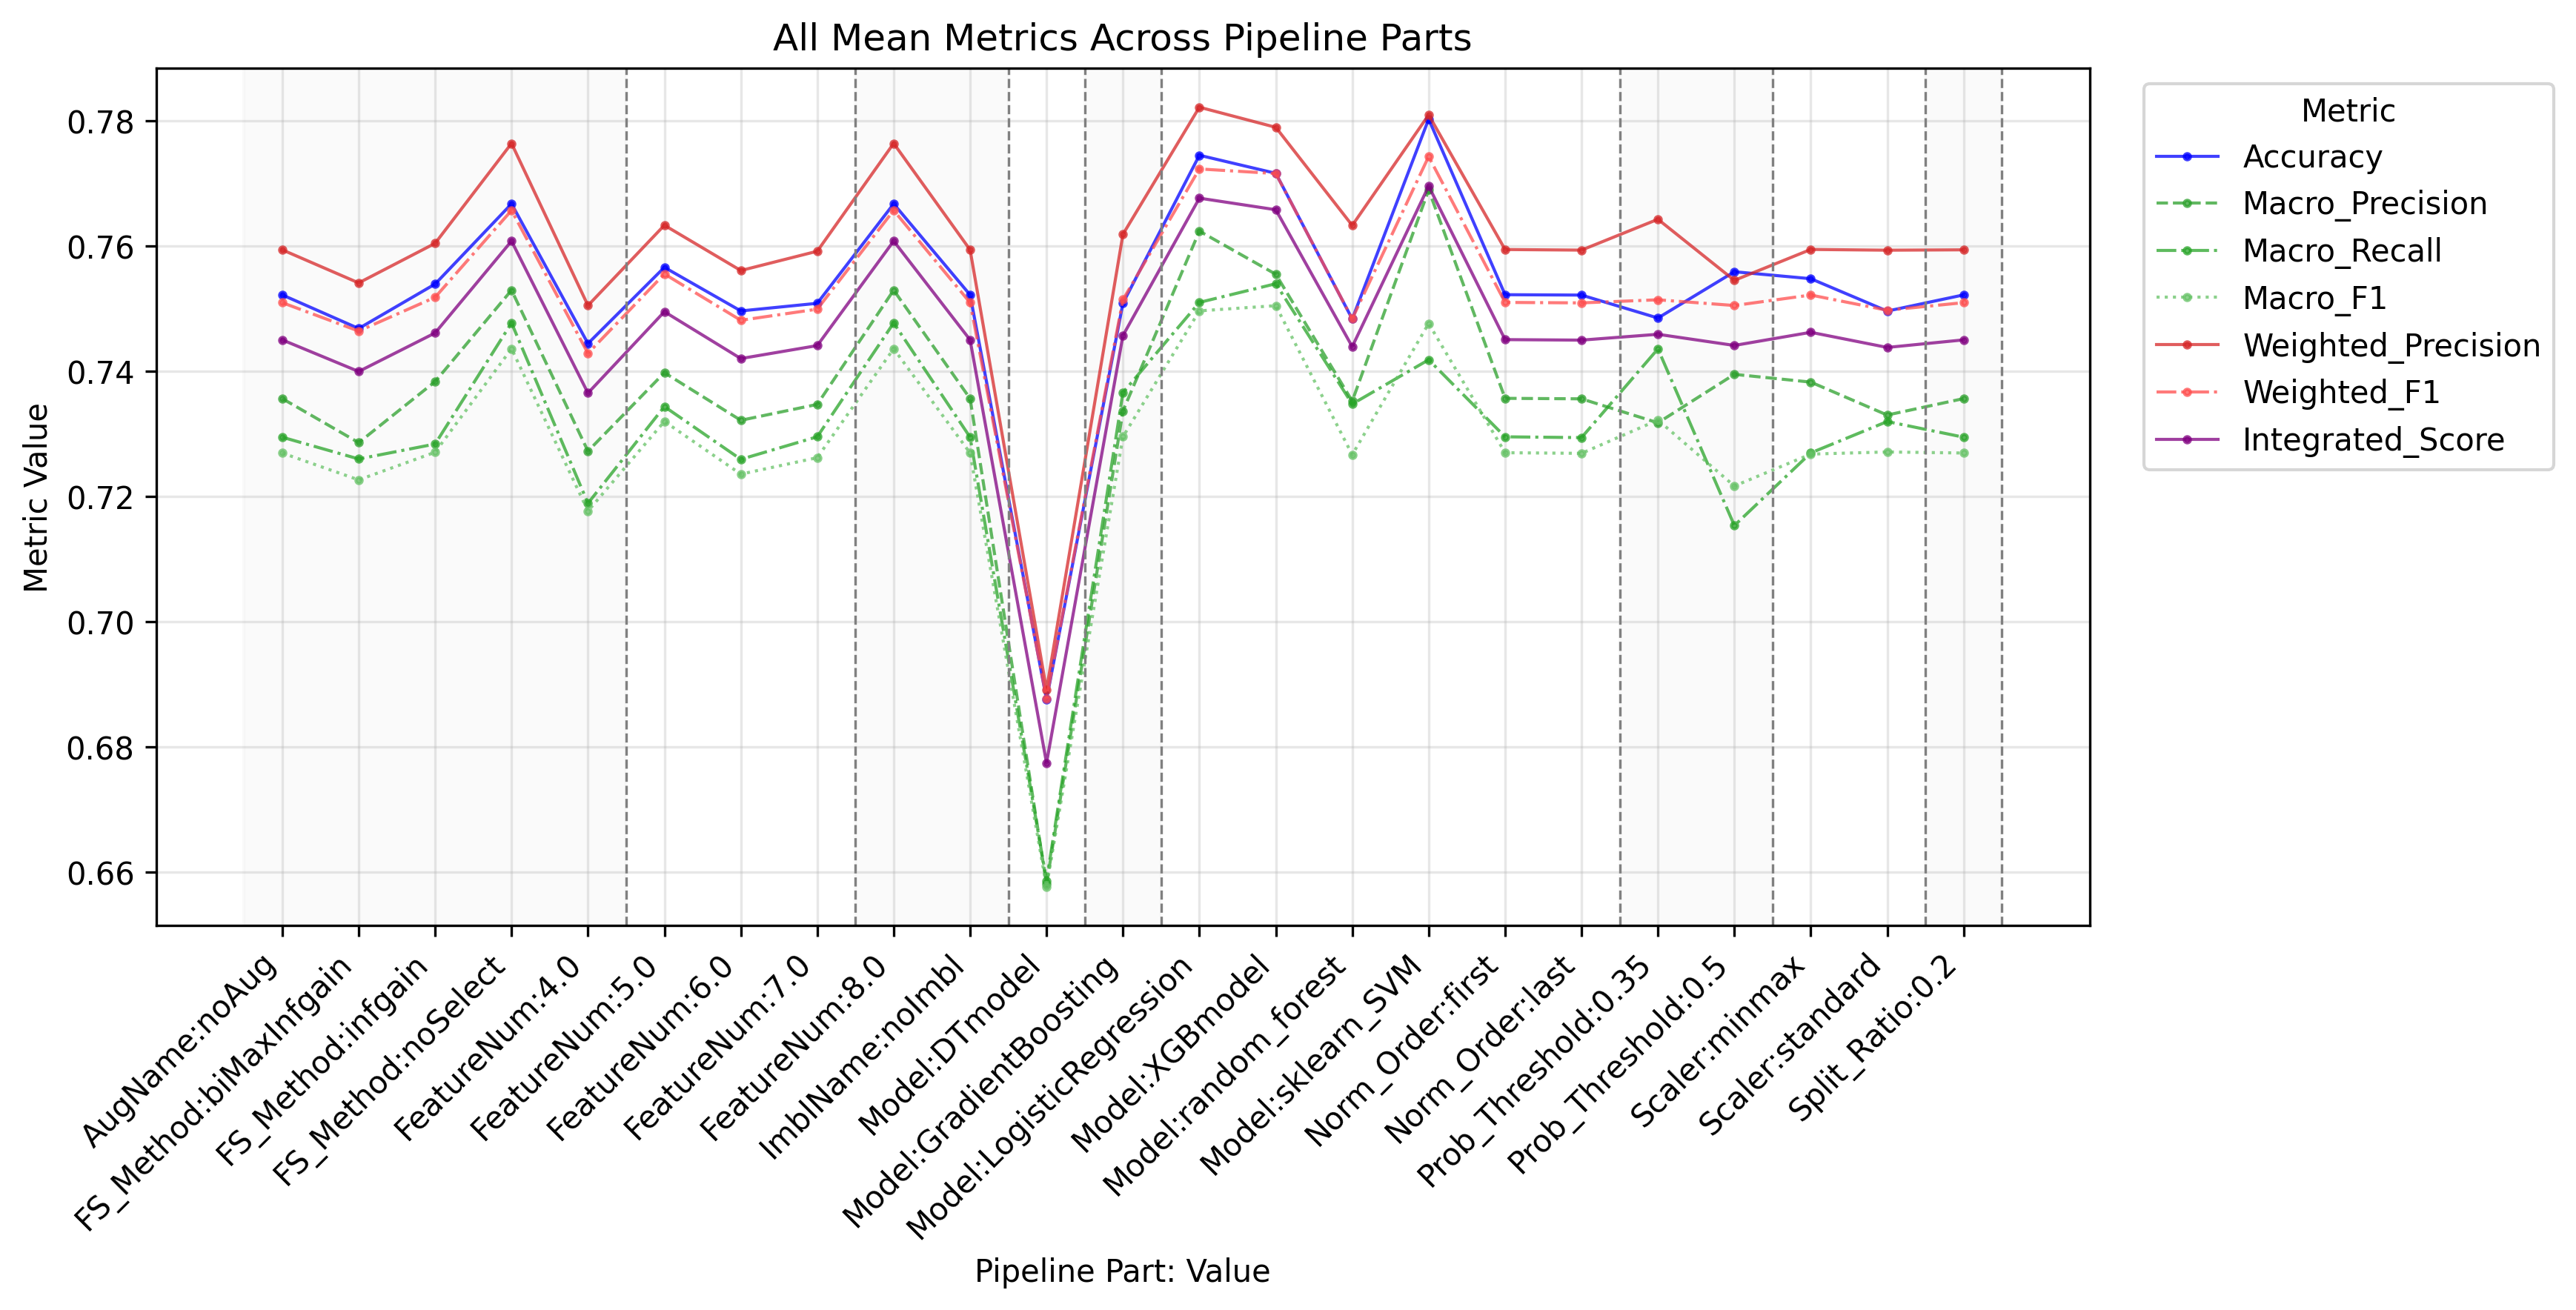

The table this chart was drawn from, first rows:
PipelinePart, PartValue, Metric, Value
FeatureNum, 4.0, Accuracy, 0.7445
FeatureNum, 5.0, Accuracy, 0.7566
FeatureNum, 6.0, Accuracy, 0.7497
FeatureNum, 7.0, Accuracy, 0.7509
FeatureNum, 8.0, Accuracy, 0.7668
FeatureNum, 4.0, Macro_Precision, 0.7273
FeatureNum, 5.0, Macro_Precision, 0.7398
FeatureNum, 6.0, Macro_Precision, 0.7322
FeatureNum, 7.0, Macro_Precision, 0.7347
FeatureNum, 8.0, Macro_Precision, 0.753
FeatureNum, 4.0, Macro_Recall, 0.7189
FeatureNum, 5.0, Macro_Recall, 0.7344
FeatureNum, 6.0, Macro_Recall, 0.726
FeatureNum, 7.0, Macro_Recall, 0.7296
FeatureNum, 8.0, Macro_Recall, 0.7477
FeatureNum, 4.0, Macro_F1, 0.7177
FeatureNum, 5.0, Macro_F1, 0.732
FeatureNum, 6.0, Macro_F1, 0.7236
FeatureNum, 7.0, Macro_F1, 0.7262
FeatureNum, 8.0, Macro_F1, 0.7436
FeatureNum, 4.0, Weighted_Precision, 0.7505
FeatureNum, 5.0, Weighted_Precision, 0.7634
FeatureNum, 6.0, Weighted_Precision, 0.7561
FeatureNum, 7.0, Weighted_Precision, 0.7592
FeatureNum, 8.0, Weighted_Precision, 0.7764
FeatureNum, 4.0, Weighted_Recall, 0.7445
FeatureNum, 5.0, Weighted_Recall, 0.7566
FeatureNum, 6.0, Weighted_Recall, 0.7497
FeatureNum, 7.0, Weighted_Recall, 0.7509
FeatureNum, 8.0, Weighted_Recall, 0.7668
FeatureNum, 4.0, Weighted_F1, 0.7429
FeatureNum, 5.0, Weighted_F1, 0.7556
FeatureNum, 6.0, Weighted_F1, 0.7482
FeatureNum, 7.0, Weighted_F1, 0.7499
FeatureNum, 8.0, Weighted_F1, 0.7657
FeatureNum, 4.0, Micro_Precision, 0.7445
FeatureNum, 5.0, Micro_Precision, 0.7566
FeatureNum, 6.0, Micro_Precision, 0.7497
FeatureNum, 7.0, Micro_Precision, 0.7509
FeatureNum, 8.0, Micro_Precision, 0.7668
FeatureNum, 4.0, Micro_Recall, 0.7445
FeatureNum, 5.0, Micro_Recall, 0.7566
FeatureNum, 6.0, Micro_Recall, 0.7497
FeatureNum, 7.0, Micro_Recall, 0.7509
FeatureNum, 8.0, Micro_Recall, 0.7668
FeatureNum, 4.0, Micro_F1, 0.7445
FeatureNum, 5.0, Micro_F1, 0.7566
FeatureNum, 6.0, Micro_F1, 0.7497
FeatureNum, 7.0, Micro_F1, 0.7509
FeatureNum, 8.0, Micro_F1, 0.7668
FeatureNum, 4.0, Integrated_Score, 0.7365
FeatureNum, 5.0, Integrated_Score, 0.7495
FeatureNum, 6.0, Integrated_Score, 0.7421
FeatureNum, 7.0, Integrated_Score, 0.7441
FeatureNum, 8.0, Integrated_Score, 0.7608
FS_Method, biMaxInfgain, Accuracy, 0.7469
FS_Method, infgain, Accuracy, 0.754
FS_Method, noSelect, Accuracy, 0.7668
FS_Method, biMaxInfgain, Macro_Precision, 0.7286
FS_Method, infgain, Macro_Precision, 0.7384
... 193 more rows
